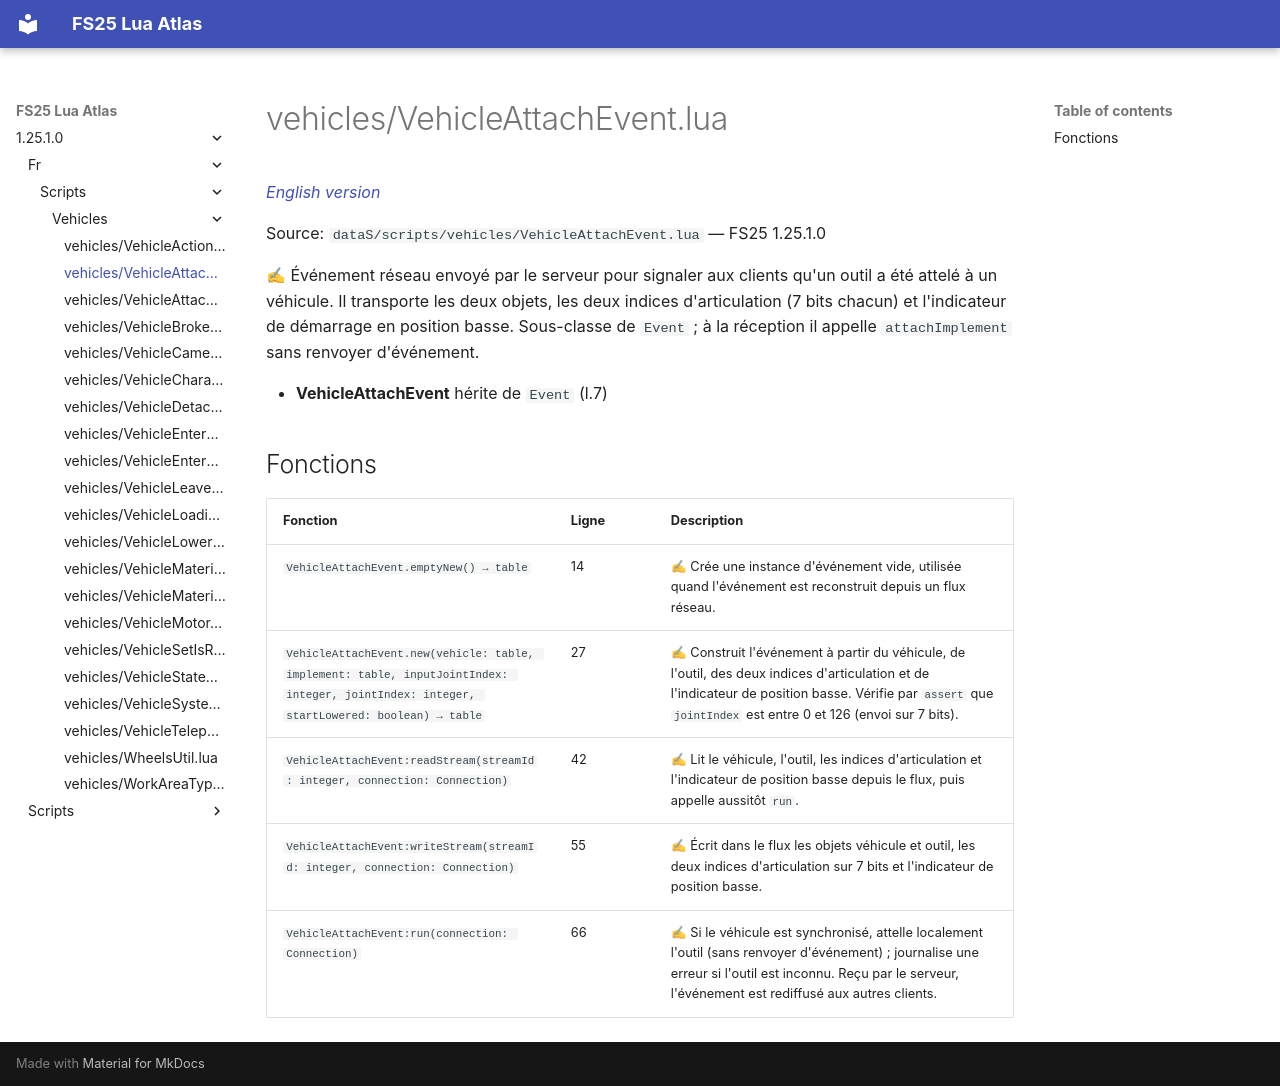

repository: Tim0219800/fs25-lua-atlas · page: 1.25.1.0/fr/scripts/vehicles/VehicleAttachEvent.html · generator: mkdocs

# vehicles/VehicleAttachEvent.lua

*[English version](../../../scripts/vehicles/VehicleAttachEvent.md)*

Source: `dataS/scripts/vehicles/VehicleAttachEvent.lua` — FS25 1.25.1.0

✍ Événement réseau envoyé par le serveur pour signaler aux clients qu'un outil a été attelé à un véhicule. Il transporte les deux objets, les deux indices d'articulation (7 bits chacun) et l'indicateur de démarrage en position basse. Sous-classe de `Event` ; à la réception il appelle `attachImplement` sans renvoyer d'événement.

- **VehicleAttachEvent** hérite de `Event` (l.7)

## Fonctions

| Fonction | Ligne | Description |
|---|---|---|
| `VehicleAttachEvent.emptyNew() → table` | 14 | ✍ Crée une instance d'événement vide, utilisée quand l'événement est reconstruit depuis un flux réseau. |
| `VehicleAttachEvent.new(vehicle: table, implement: table, inputJointIndex: integer, jointIndex: integer, startLowered: boolean) → table` | 27 | ✍ Construit l'événement à partir du véhicule, de l'outil, des deux indices d'articulation et de l'indicateur de position basse. Vérifie par `assert` que `jointIndex` est entre 0 et 126 (envoi sur 7 bits). |
| `VehicleAttachEvent:readStream(streamId: integer, connection: Connection)` | 42 | ✍ Lit le véhicule, l'outil, les indices d'articulation et l'indicateur de position basse depuis le flux, puis appelle aussitôt `run`. |
| `VehicleAttachEvent:writeStream(streamId: integer, connection: Connection)` | 55 | ✍ Écrit dans le flux les objets véhicule et outil, les deux indices d'articulation sur 7 bits et l'indicateur de position basse. |
| `VehicleAttachEvent:run(connection: Connection)` | 66 | ✍ Si le véhicule est synchronisé, attelle localement l'outil (sans renvoyer d'événement) ; journalise une erreur si l'outil est inconnu. Reçu par le serveur, l'événement est rediffusé aux autres clients. |
